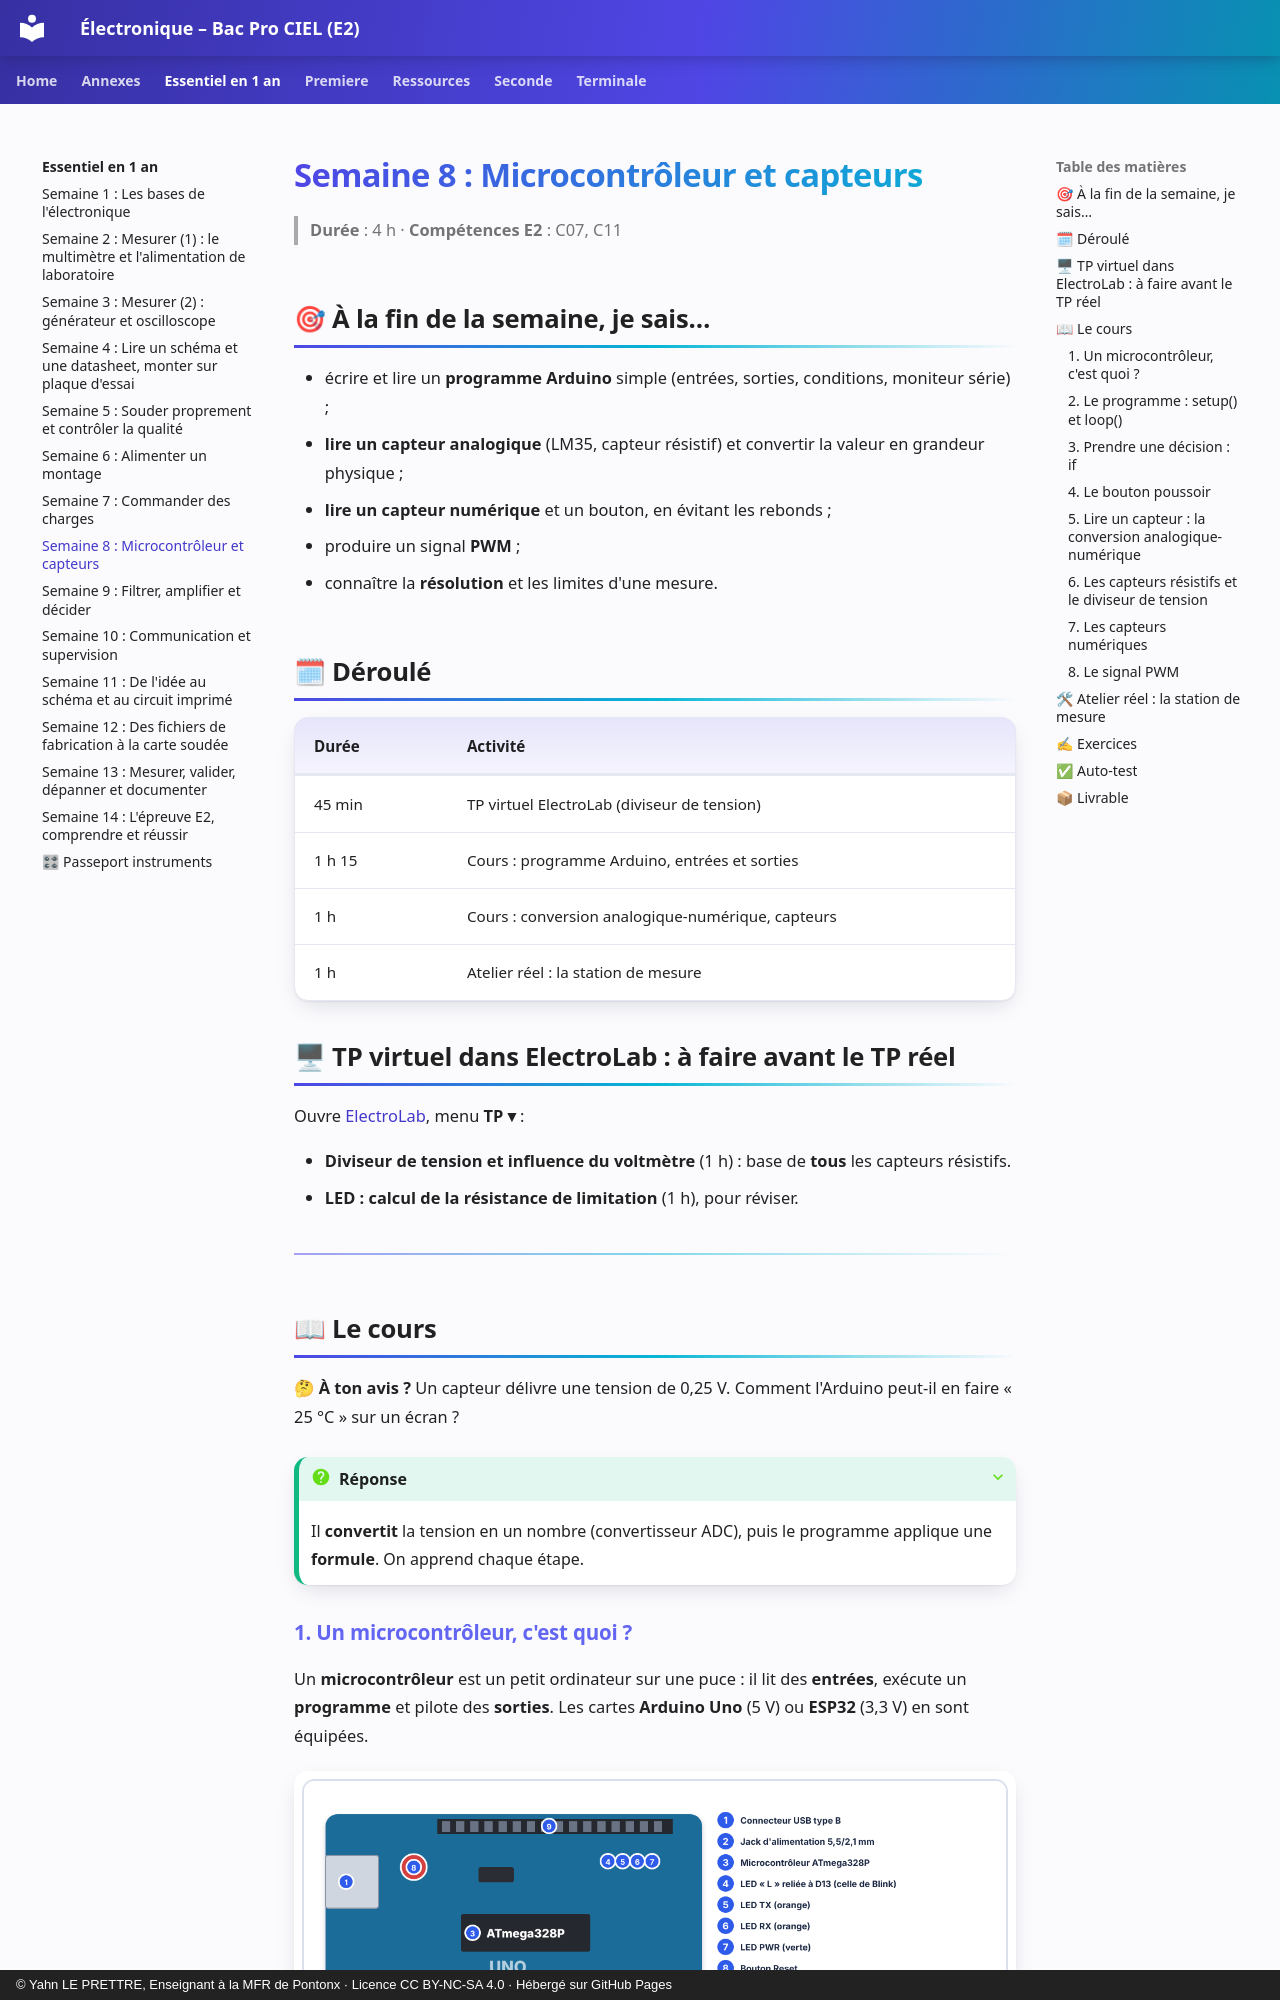

repository: YahnLP/ressources-pedagogiques · page: essentiel-en-1-an/S08-semaine/index.html · generator: mkdocs · copyright: © Yahn LE PRETTRE, Enseignant à la MFR de Pontonx · Licence CC BY-NC-SA 4.0 · Hébergé sur GitHub Pages

# Semaine 8 : Microcontrôleur et capteurs

> **Durée** : 4 h · **Compétences E2** : C07, C11

## 🎯 À la fin de la semaine, je sais…

- écrire et lire un **programme Arduino** simple (entrées, sorties, conditions, moniteur série) ;
- **lire un capteur analogique** (LM35, capteur résistif) et convertir la valeur en grandeur physique ;
- **lire un capteur numérique** et un bouton, en évitant les rebonds ;
- produire un signal **PWM** ;
- connaître la **résolution** et les limites d'une mesure.

## 🗓 Déroulé

| Durée | Activité |
|---|---|
| 45 min | TP virtuel ElectroLab (diviseur de tension) |
| 1 h 15 | Cours : programme Arduino, entrées et sorties |
| 1 h | Cours : conversion analogique-numérique, capteurs |
| 1 h | Atelier réel : la station de mesure |

## 🖥 TP virtuel dans ElectroLab : à faire avant le TP réel

Ouvre [ElectroLab](https://yahnlp.github.io/ElectroLab/), menu **TP ▾** :

- **Diviseur de tension et influence du voltmètre** (1 h) : base de **tous** les capteurs résistifs.
- **LED : calcul de la résistance de limitation** (1 h), pour réviser.

---

## 📖 Le cours

**🤔 À ton avis ?** Un capteur délivre une tension de 0,25 V. Comment l'Arduino peut-il en faire « 25 °C » sur un écran ?

??? question "Réponse"
    Il **convertit** la tension en un nombre (convertisseur ADC), puis le programme applique une **formule**. On apprend chaque étape.

### 1. Un microcontrôleur, c'est quoi ?

Un **microcontrôleur** est un petit ordinateur sur une puce : il lit des **entrées**, exécute un **programme** et pilote des **sorties**. Les cartes **Arduino Uno** (5 V) ou **ESP32** (3,3 V) en sont équipées.

![Carte Arduino Uno annotée : broches numériques, entrées analogiques, alimentation](images/arduino-uno-annote.png)
